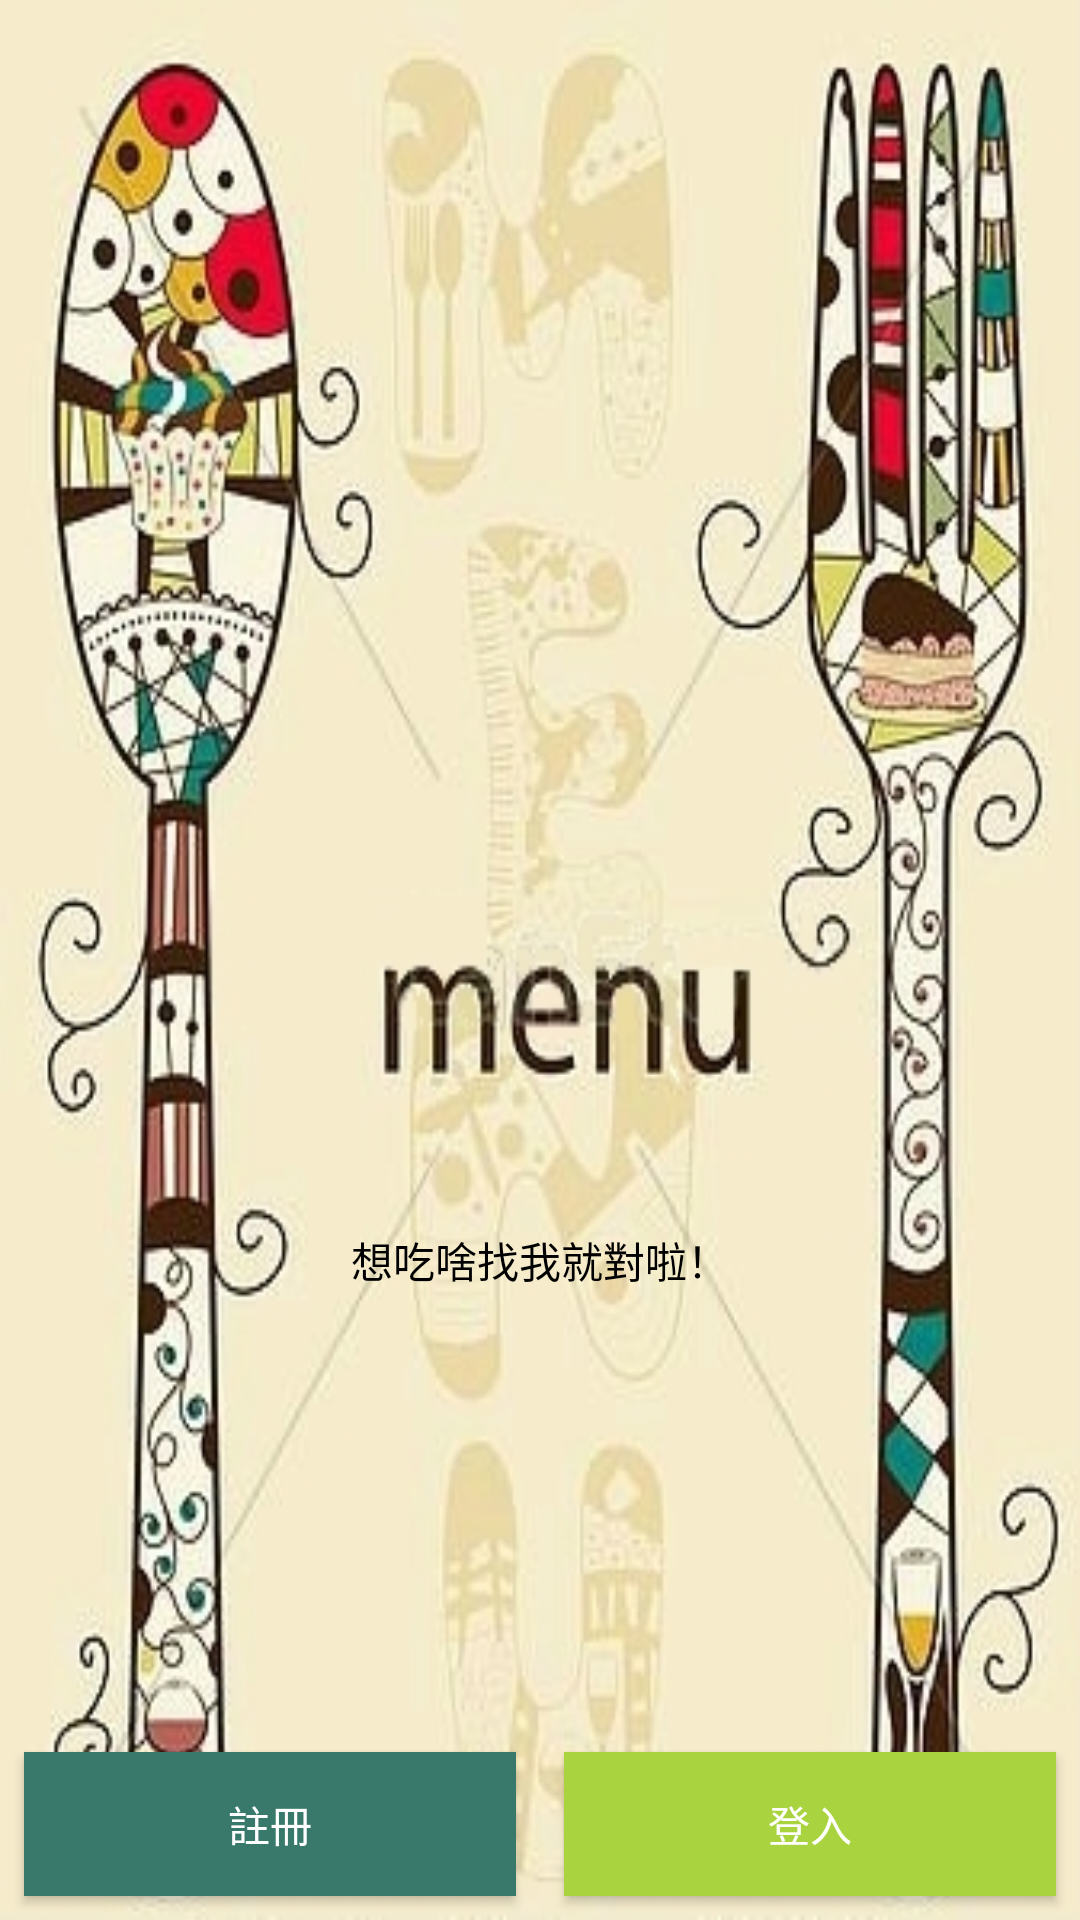

The Android layout XML behind this screen, and the referenced resources:
<!-- AndroidManifest.xml: application theme AppTheme -->
<!-- res/layout/activity_main.xml -->
<?xml version="1.0" encoding="utf-8"?>
<RelativeLayout xmlns:android="http://schemas.android.com/apk/res/android"
    xmlns:tools="http://schemas.android.com/tools"
    android:id="@+id/activity_main"
    android:layout_width="match_parent"
    android:layout_height="match_parent"
    android:background="@drawable/maintheme"
    tools:context="project.newstylefood.MainActivity">

    <LinearLayout
        android:orientation="vertical"
        android:layout_centerInParent="true"
        android:layout_width="wrap_content"
        android:layout_height="wrap_content">

        <ImageView
            android:layout_width="200dp"
            android:layout_height="200dp"
            />

        <TextView
            android:gravity="center"
            android:id="@+id/txtSlogan"
            android:text="@string/slogan"
            android:textColor="@android:color/black"
            android:layout_width="200dp"
            android:layout_height="wrap_content" />

    </LinearLayout>

    <LinearLayout
        android:orientation="horizontal"
        android:layout_alignParentBottom="true"
        android:weightSum="2"
        android:layout_width="match_parent"
        android:layout_height="wrap_content">

        <Button
            android:id="@+id/btnSignUp"
            android:text="註冊"
            android:textColor="@android:color/white"
            android:layout_weight="1"
            android:layout_width="0dp"
            android:layout_height="wrap_content"
            android:layout_margin="8dp"
            android:background="@color/btnSignUp"
            android:shadowColor="@android:color/black" />

        <Button
            android:id="@+id/btnSignIn"
            android:text="登入"
            android:textColor="@android:color/white"
            android:layout_weight="1"
            android:layout_width="0dp"
            android:layout_height="wrap_content"
            android:layout_margin="8dp"
            android:background="@color/btnSignActive"
            android:shadowColor="@android:color/black" />

    </LinearLayout>
</RelativeLayout>
<!-- resources referenced by this layout -->
<resources>
  <color name="btnSignActive">#A9d440</color>
  <color name="btnSignUp">#39796b</color>
  <!-- drawable maintheme: jpg bitmap (drawable, 84740 bytes) -->
  <string name="slogan">想吃啥找我就對啦！</string>
  <style name="AppTheme" parent="Theme.AppCompat.Light.NoActionBar">
          
          <item name="colorPrimary">@color/colorPrimary</item>
          <item name="colorPrimaryDark">@color/colorPrimaryDark</item>
          <item name="colorAccent">@color/colorAccent</item>
      </style>
  <color name="colorPrimary">#004d40</color>
  <color name="colorPrimaryDark">#00251a</color>
  <color name="colorAccent">#39796b</color>
</resources>
